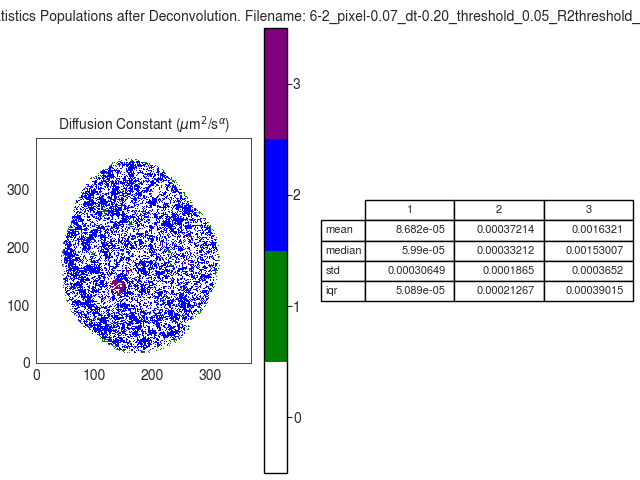

Source data for this figure (header and first rows):
D
, 1, 2, 3
mean, 8.682124177867812e-05, 0.0003721, 0.001632
median, 5.989555384571125e-05, 0.0003321, 0.00153
std, 0.0003065, 0.0001865, 0.0003652
iqr, 5.0894160687384234e-05, 0.0002127, 0.0003901
